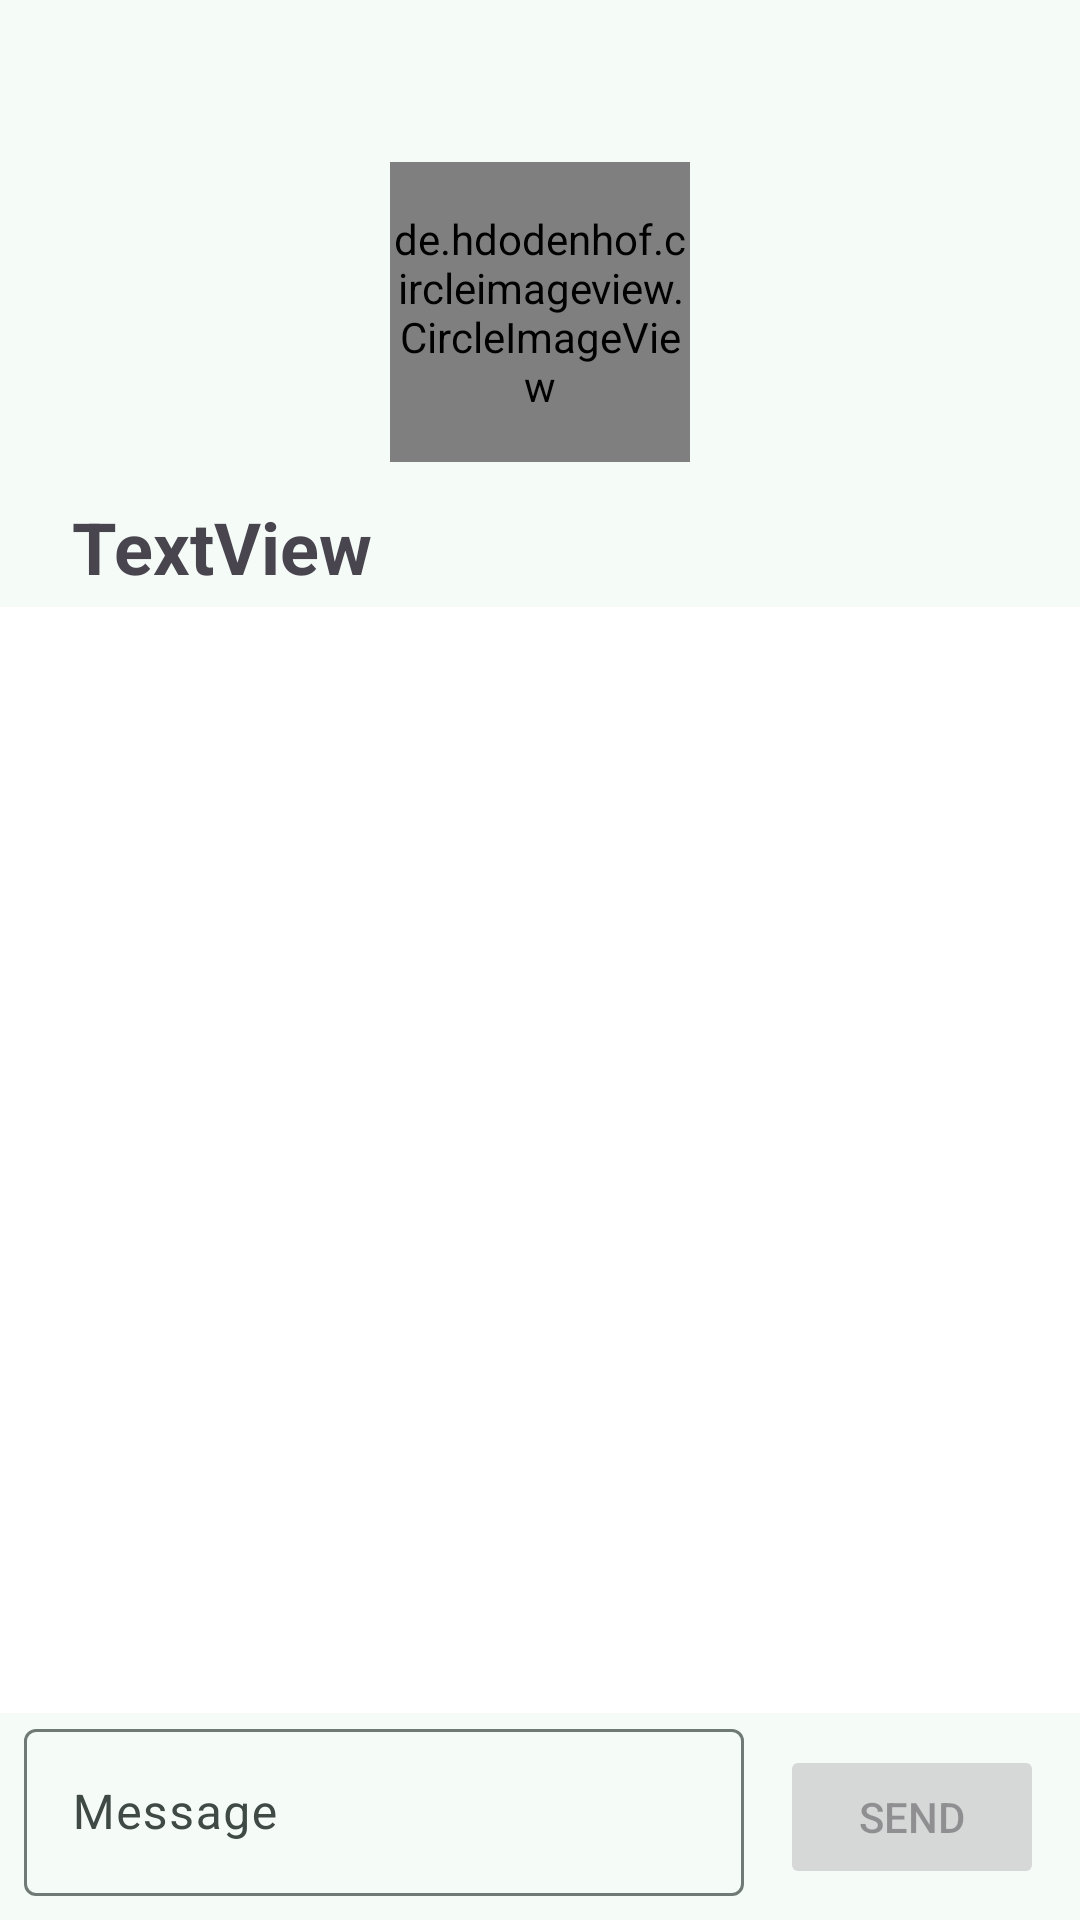

Produce the Android XML layout that renders to this screen, including the resource entries it uses.
<!-- AndroidManifest.xml: application theme Theme.Grannar -->
<!-- res/layout/fragment_chat.xml -->
<?xml version="1.0" encoding="utf-8"?>
<androidx.constraintlayout.widget.ConstraintLayout xmlns:android="http://schemas.android.com/apk/res/android"
    xmlns:app="http://schemas.android.com/apk/res-auto"
    xmlns:tools="http://schemas.android.com/tools"
    android:id="@+id/constMessage"
    android:layout_width="match_parent"
    android:layout_height="match_parent"
    android:transitionGroup="true"
    tools:context=".ChatFragment">

    <com.google.android.material.appbar.AppBarLayout
        android:id="@+id/appBarLayout"
        android:layout_width="match_parent"
        android:layout_height="wrap_content"
        android:background="@color/md_theme_background"
        app:layout_constraintEnd_toEndOf="parent"
        app:layout_constraintStart_toStartOf="parent"
        app:layout_constraintTop_toTopOf="parent">

        <com.google.android.material.appbar.MaterialToolbar
            android:id="@+id/topChat"
            android:layout_width="match_parent"
            android:layout_height="50dp"
            android:minHeight="?attr/actionBarSize"
            app:navigationIcon="@drawable/baseline_arrow_back_24" />

    </com.google.android.material.appbar.AppBarLayout>

    <de.hdodenhof.circleimageview.CircleImageView
        android:id="@+id/imChatImage"
        android:layout_width="100dp"
        android:layout_height="100dp"

        android:layout_marginTop="4dp"
        android:scaleType="centerCrop"
        app:civ_border_color="#E0E0E0"
        app:civ_border_width="2dp"
        app:layout_constraintEnd_toEndOf="parent"
        app:layout_constraintStart_toStartOf="parent"
        app:layout_constraintTop_toBottomOf="@id/appBarLayout"
        app:srcCompat="@drawable/avatar" />

    <TextView
        android:id="@+id/tvChatName"
        android:layout_width="wrap_content"
        android:layout_height="wrap_content"
        android:layout_marginStart="24dp"
        android:layout_marginTop="12dp"
        android:text="TextView"
        android:textSize="24sp"
        android:textStyle="bold"
        app:layout_constraintStart_toStartOf="parent"
        app:layout_constraintTop_toBottomOf="@id/imChatImage" />

    <androidx.recyclerview.widget.RecyclerView
        android:id="@+id/rvChatMessages"
        android:layout_width="match_parent"
        android:layout_height="0dp"
        android:layout_marginTop="4dp"
        android:background="#FFFFFFFF"
        app:layout_constraintBottom_toTopOf="@+id/etvChatMessage"
        app:layout_constraintEnd_toEndOf="parent"
        app:layout_constraintStart_toStartOf="parent"
        app:layout_constraintTop_toBottomOf="@id/tvChatName" />

    <com.google.android.material.textfield.TextInputLayout
        android:id="@+id/etvChatMessage"
        android:layout_width="0dp"
        android:layout_height="wrap_content"
        android:layout_marginStart="8dp"
        android:layout_marginEnd="12dp"
        android:layout_marginBottom="8dp"
        android:hint="Message"
        app:endIconMode="clear_text"
        app:hintAnimationEnabled="true"
        app:layout_constraintBottom_toBottomOf="parent"
        app:layout_constraintEnd_toStartOf="@id/btnSendMessage"
        app:layout_constraintStart_toStartOf="parent"
        app:startIconContentDescription="Search">

        <com.google.android.material.textfield.TextInputEditText
            android:id="@+id/etvMessageText"
            android:layout_width="match_parent"
            android:layout_height="wrap_content"
            android:inputType="textCapSentences" />
    </com.google.android.material.textfield.TextInputLayout>

    <Button
        android:id="@+id/btnSendMessage"
        android:layout_width="wrap_content"
        android:layout_height="wrap_content"
        android:layout_marginEnd="12dp"
        android:enabled="false"
        android:text="Send"
        app:layout_constraintBottom_toBottomOf="parent"
        app:layout_constraintEnd_toEndOf="parent"
        app:layout_constraintTop_toTopOf="@+id/etvChatMessage" />

</androidx.constraintlayout.widget.ConstraintLayout>
<!-- resources referenced by this layout -->
<resources>
  <color name="md_theme_background">#F5FBF7</color>
  <color name="md_theme_primary">#026B5D</color>
  <color name="md_theme_onPrimary">#FFFFFF</color>
  <color name="md_theme_primaryContainer">#9FF2E0</color>
  <color name="md_theme_onPrimaryContainer">#00201B</color>
  <color name="md_theme_secondary">#4A635D</color>
  <color name="md_theme_onSecondary">#FFFFFF</color>
  <color name="md_theme_secondaryContainer">#CDE8E0</color>
  <color name="md_theme_onSecondaryContainer">#06201B</color>
  <color name="md_theme_tertiary">#446278</color>
  <color name="md_theme_onTertiary">#FFFFFF</color>
  <color name="md_theme_tertiaryContainer">#C9E6FF</color>
  <color name="md_theme_onTertiaryContainer">#001E2F</color>
  <color name="md_theme_error">#BA1A1A</color>
  <color name="md_theme_onError">#FFFFFF</color>
  <color name="md_theme_errorContainer">#FFDAD6</color>
  <color name="md_theme_onErrorContainer">#410002</color>
  <color name="md_theme_onBackground">#171D1B</color>
  <color name="md_theme_surface">#F5FBF7</color>
  <color name="md_theme_onSurface">#171D1B</color>
  <color name="md_theme_surfaceVariant">#DAE5E1</color>
  <color name="md_theme_onSurfaceVariant">#3F4946</color>
  <color name="md_theme_outline">#6F7976</color>
  <color name="md_theme_outlineVariant">#BEC9C5</color>
  <color name="md_theme_inverseSurface">#2B3230</color>
  <color name="md_theme_inverseOnSurface">#ECF2EF</color>
  <color name="md_theme_inversePrimary">#84D5C4</color>
  <color name="md_theme_primaryFixed">#9FF2E0</color>
  <color name="md_theme_onPrimaryFixed">#00201B</color>
  <color name="md_theme_primaryFixedDim">#84D5C4</color>
  <color name="md_theme_onPrimaryFixedVariant">#005045</color>
  <color name="md_theme_secondaryFixed">#CDE8E0</color>
  <color name="md_theme_onSecondaryFixed">#06201B</color>
  <color name="md_theme_secondaryFixedDim">#B1CCC5</color>
  <color name="md_theme_onSecondaryFixedVariant">#334B46</color>
  <color name="md_theme_tertiaryFixed">#C9E6FF</color>
  <color name="md_theme_onTertiaryFixed">#001E2F</color>
  <color name="md_theme_tertiaryFixedDim">#ABCAE4</color>
  <color name="md_theme_onTertiaryFixedVariant">#2B4A60</color>
  <color name="md_theme_surfaceDim">#D5DBD8</color>
  <color name="md_theme_surfaceBright">#F5FBF7</color>
  <color name="md_theme_surfaceContainerLowest">#FFFFFF</color>
  <color name="md_theme_surfaceContainerLow">#EFF5F2</color>
  <color name="md_theme_surfaceContainer">#E9EFEC</color>
  <color name="md_theme_surfaceContainerHigh">#E3EAE6</color>
  <color name="md_theme_surfaceContainerHighest">#DEE4E1</color>
</resources>
